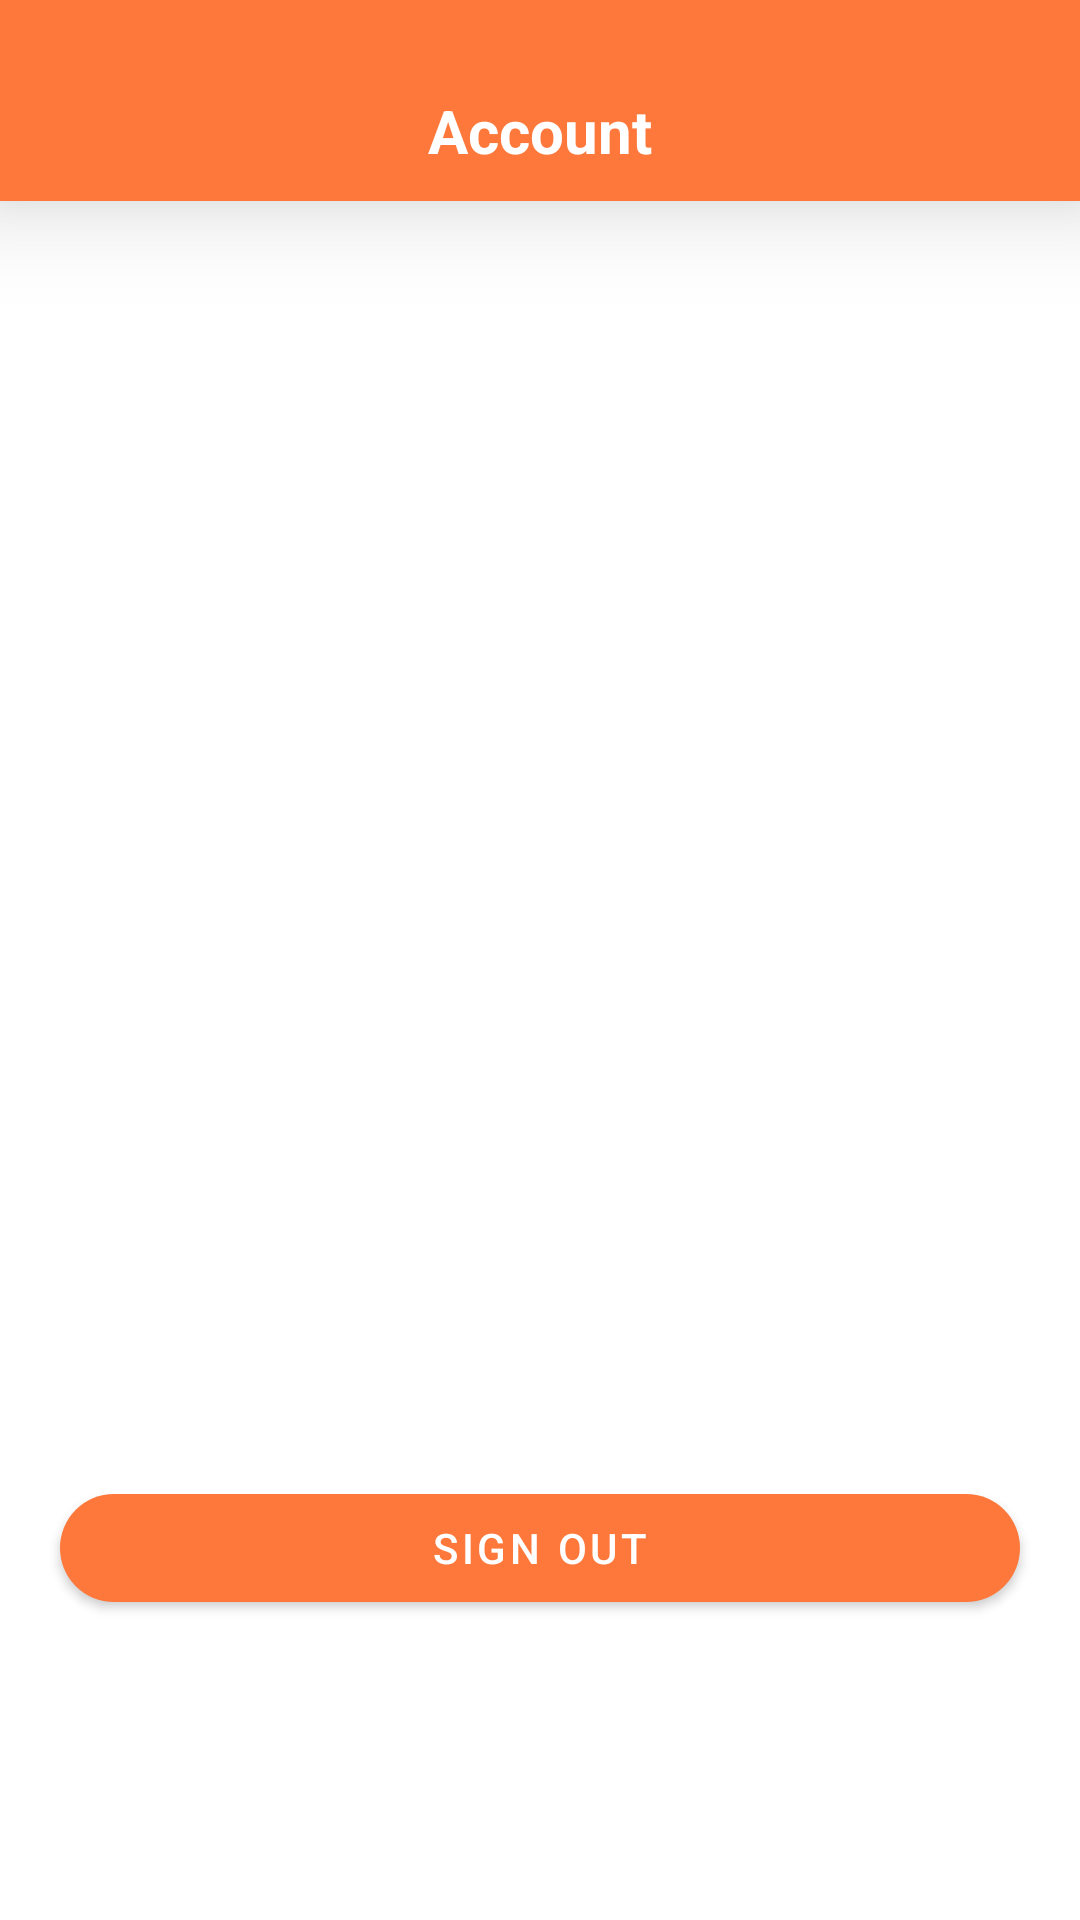

Layout XML and referenced resources for this Android screen:
<!-- AndroidManifest.xml: application theme Theme.MuseumSystemProject -->
<!-- res/layout/fragment_account.xml -->
<?xml version="1.0" encoding="utf-8"?>
<RelativeLayout xmlns:android="http://schemas.android.com/apk/res/android"
    xmlns:app="http://schemas.android.com/apk/res-auto"
    xmlns:tools="http://schemas.android.com/tools"
    android:layout_width="match_parent"
    android:layout_height="match_parent"
    tools:context=".fragments.HomeFragment">

    <LinearLayout
        android:orientation="vertical"
        android:layout_width="match_parent"
        android:layout_height="wrap_content"
        android:minHeight="60dp"
        android:background="@color/orange_premium"
        android:elevation="20dp">

        <View
            android:layout_width="wrap_content"
            android:layout_height="30dp"/>

        <TextView
            android:id="@+id/action_bar_text_view"
            android:layout_width="wrap_content"
            android:layout_height="wrap_content"
            android:layout_gravity="center"
            android:layout_marginBottom="10dp"
            android:text="Account"
            android:textColor="@color/white"
            android:textSize="20sp"
            android:textStyle="bold" />

    </LinearLayout>


    <com.google.android.material.button.MaterialButton
        android:id="@+id/signOutBtn"
        android:layout_width="match_parent"
        android:layout_height="wrap_content"
        android:layout_marginBottom="100dp"
        android:text="SIgn out"
        android:layout_marginHorizontal="20dp"
        android:layout_alignParentBottom="true"
        app:backgroundTint="@color/orange_premium"
        app:cornerRadius="20dp" />

</RelativeLayout>
<!-- resources referenced by this layout -->
<resources>
  <color name="orange_premium">#fd783a</color>
  <color name="white">#FFFFFFFF</color>
  <style name="Theme.MuseumSystemProject" parent="Theme.MaterialComponents.DayNight.NoActionBar">
          
          <item name="colorPrimary">@color/black</item>
          <item name="colorPrimaryVariant">@color/black</item>
          <item name="colorOnPrimary">@color/white</item>
          
          <item name="colorSecondary">@color/teal_200</item>
          <item name="colorSecondaryVariant">@color/teal_700</item>
          <item name="colorOnSecondary">@color/black</item>
          
          <item name="android:statusBarColor" tools:targetApi="l">?attr/colorPrimaryVariant</item>
          
      </style>
  <color name="black">#FF000000</color>
  <color name="teal_200">#DFDDDD</color>
  <color name="teal_700">#FF018786</color>
</resources>
